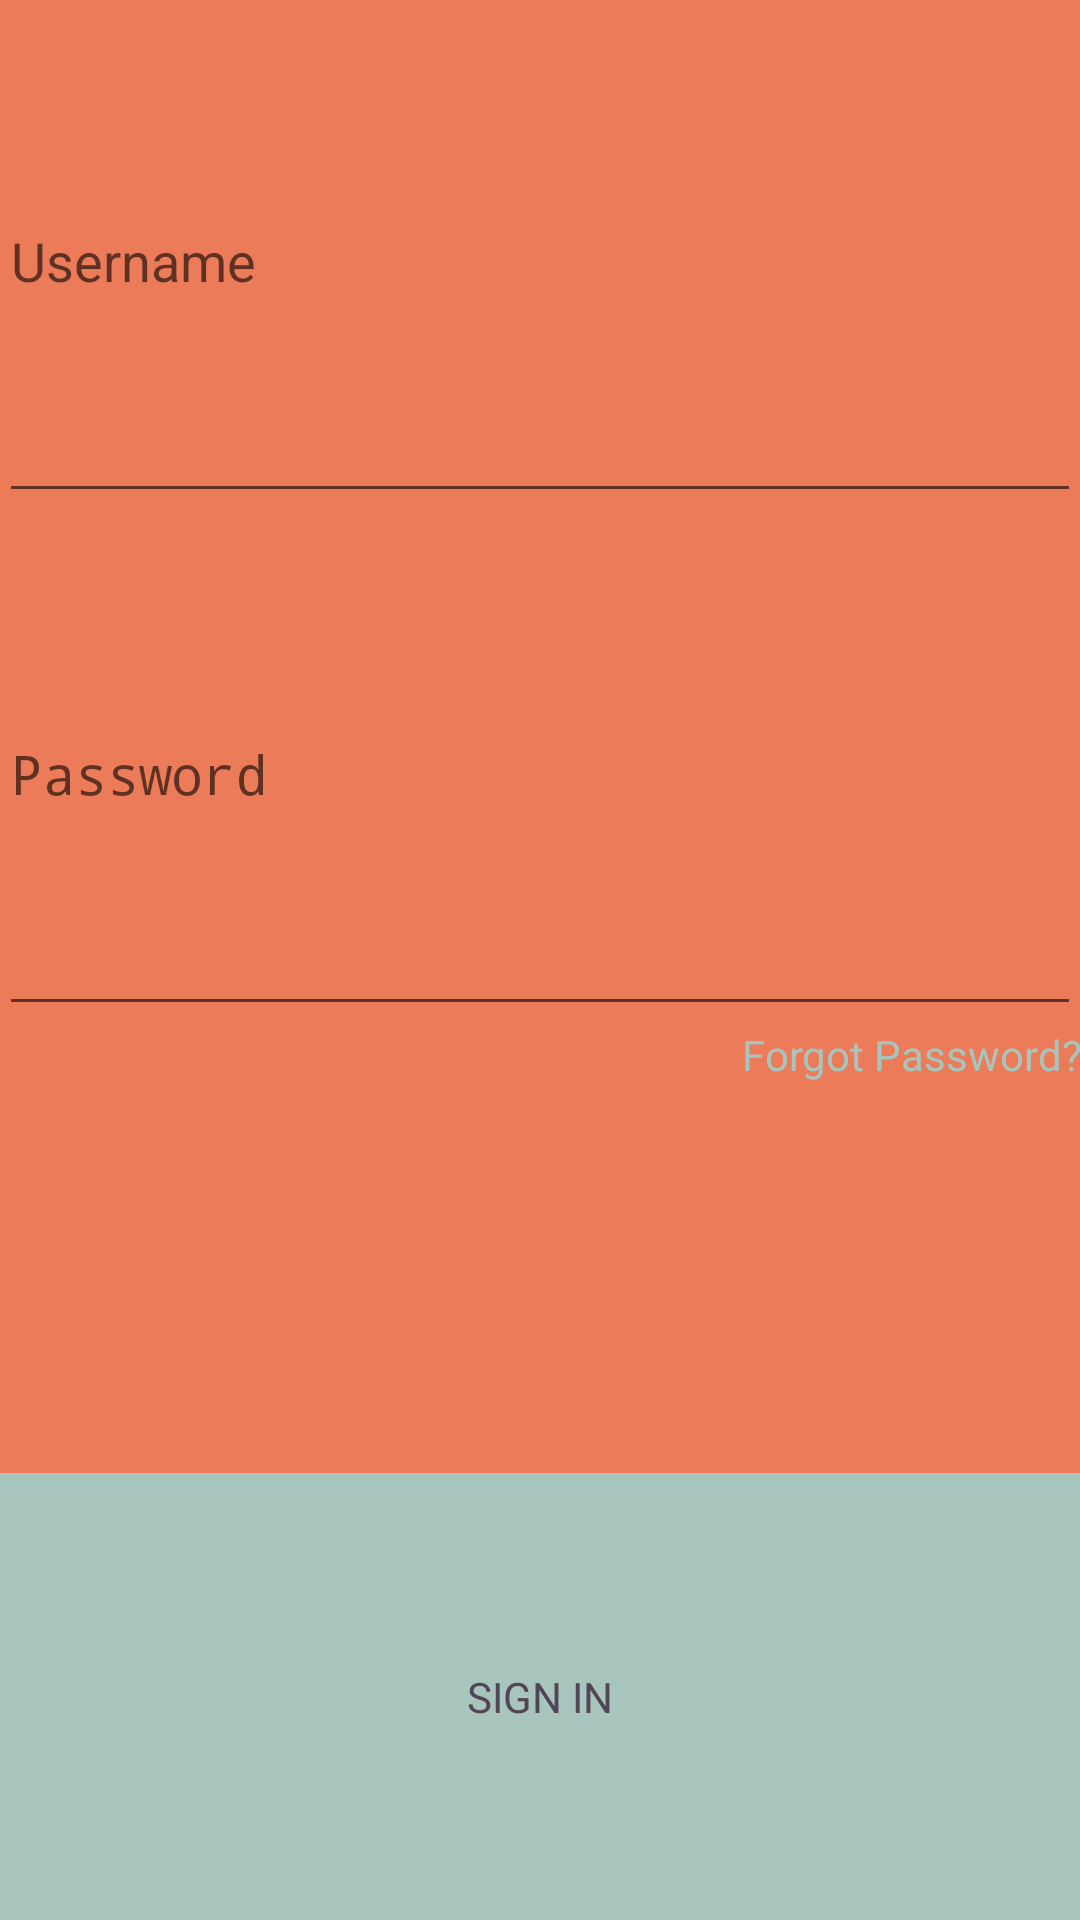

Reconstruct the res/layout file that produces this screen, plus the resources it refers to.
<!-- AndroidManifest.xml: application theme AppTheme -->
<!-- res/layout/activity_signin.xml -->
<?xml version="1.0" encoding="utf-8"?>
<RelativeLayout
    xmlns:android="http://schemas.android.com/apk/res/android"
    xmlns:tools="http://schemas.android.com/tools"
    android:layout_width="match_parent"
    android:layout_height="match_parent"
    android:paddingBottom="@dimen/activity_vertical_margin"
    android:paddingLeft="@dimen/activity_horizontal_margin"
    android:paddingRight="@dimen/activity_horizontal_margin"
    android:paddingTop="@dimen/activity_vertical_margin"
    tools:context="com.ehlien.clevercash.SignInActivity"
    android:background="@color/colorOrange"
    android:id="@+id/sRelativeLayout">

    <LinearLayout
        android:orientation="vertical"
        android:layout_width="match_parent"
        android:layout_height="match_parent"
        android:layout_centerVertical="true"
        android:layout_centerHorizontal="true"
        android:weightSum="4">

        <EditText
            android:layout_width="match_parent"
            android:layout_height="wrap_content"
            android:id="@+id/usernameIET"
            android:inputType="textNoSuggestions|textVisiblePassword"
            android:hint="Username"
            android:layout_gravity="center_horizontal"
            android:layout_weight="1" />

        <EditText
            android:layout_width="match_parent"
            android:layout_height="wrap_content"
            android:id="@+id/passwordIET"
            android:inputType="textPassword"
            android:hint="Password"
            android:layout_gravity="center_horizontal"
            android:layout_weight="1" />

        <TextView
            android:layout_width="match_parent"
            android:layout_height="wrap_content"
            android:id="@+id/forgotPasswordTV"
            android:layout_weight="1"
            android:text="Forgot Password?"
            android:textColor="@color/colorSkyBlue"
            android:clickable="true"
            android:onClick="forgotPasswordButton"
            android:gravity="top|right" />

        <TextView
            android:layout_width="fill_parent"
            android:layout_height="wrap_content"
            android:text="SIGN IN"
            android:id="@+id/signInTV"
            android:layout_gravity="center_horizontal"
            android:gravity="center"
            android:background="@color/colorSkyBlue"
            android:textColor="@color/colorPurple"
            android:clickable="true"
            android:onClick="signInButton"
            android:layout_weight="1" />
    </LinearLayout>
</RelativeLayout>
<!-- resources referenced by this layout -->
<resources>
  <color name="colorOrange">#EB7B59</color>
  <color name="colorPurple">#524656</color>
  <color name="colorSkyBlue">#A7C5BD</color>
  <style name="AppTheme" parent="Theme.AppCompat.Light.DarkActionBar">
          
          <item name="colorPrimary">@color/colorPrimary</item>
          <item name="colorPrimaryDark">@color/colorPrimaryDark</item>
          <item name="colorAccent">@color/colorAccent</item>
      </style>
  <color name="colorPrimary">#3F51B5</color>
  <color name="colorPrimaryDark">#303F9F</color>
  <color name="colorAccent">#FF4081</color>
</resources>
